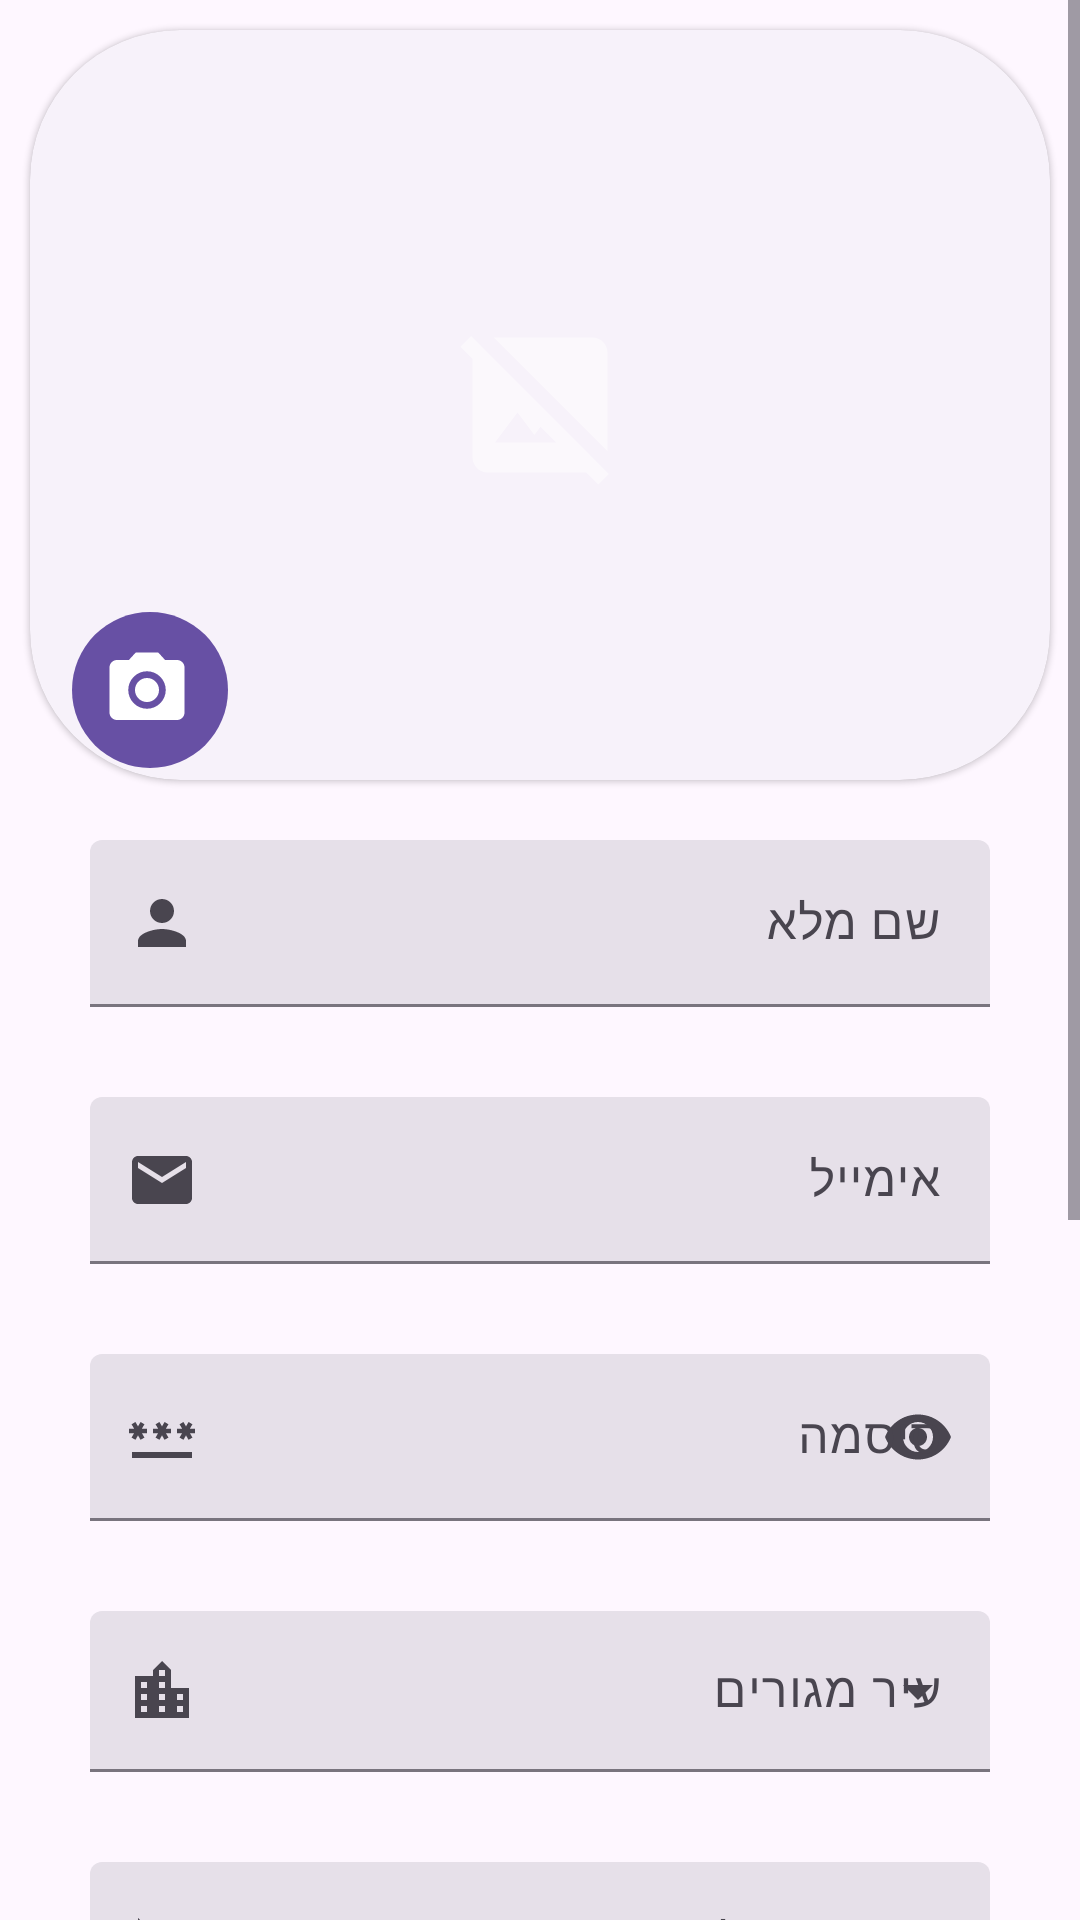

Produce the Android XML layout that renders to this screen, including the resource entries it uses.
<!-- AndroidManifest.xml: application theme Theme.MorePrati -->
<!-- res/layout/fragment_sign_up_teacher.xml -->
<ScrollView xmlns:android="http://schemas.android.com/apk/res/android"
    xmlns:app="http://schemas.android.com/apk/res-auto"
    android:layout_width="match_parent"
    android:layout_height="match_parent">
<LinearLayout
    android:layout_width="match_parent"
    android:layout_height="match_parent"
    android:orientation="vertical">


    <com.google.android.material.card.MaterialCardView
        android:layout_width="wrap_content"
        android:layout_height="wrap_content"
        style="@style/Widget.Material3.CardView.Elevated"
        app:cardCornerRadius="50dp"
        android:layout_marginHorizontal="10dp"
        android:layout_marginTop="10dp"

        >

    <RelativeLayout
        android:layout_width="match_parent"
        android:layout_height="match_parent">


        <ImageView
            android:alpha="0.5"
            android:layout_width="60dp"
            android:layout_height="60dp"
            android:layout_centerVertical="true"
            android:layout_centerHorizontal="true"
            android:src="@drawable/baseline_hide_image_24"

            />


        <com.google.android.material.imageview.ShapeableImageView
            android:id="@+id/profilePic"
            android:layout_width="match_parent"
            android:layout_height="250dp"
            android:scaleType="centerCrop"
            />


        <com.google.android.material.button.MaterialButton
            android:id="@+id/cameraButton"
            style="?attr/materialIconButtonFilledStyle"
            android:layout_width="60dp"
            android:layout_height="60dp"
            app:icon="@drawable/baseline_camera_alt_24"
            android:layout_alignParentBottom="true"
            android:layout_alignParentStart="true"
            android:layout_margin="10dp"
            app:iconSize="30dp"
            />


    </RelativeLayout>


</com.google.android.material.card.MaterialCardView>



        <com.google.android.material.textfield.TextInputLayout
            style="?attr/textInputFilledStyle"
            android:id="@+id/fullname"
            android:layout_width="match_parent"
            android:layout_height="wrap_content"
            android:hint="שם מלא"
            android:layout_marginHorizontal="30dp"
            android:layout_marginBottom="30dp"
            android:layout_marginTop="20dp"
            app:startIconDrawable="@drawable/baseline_person_24"

            >


            <com.google.android.material.textfield.TextInputEditText
                android:layout_width="match_parent"
                android:layout_height="wrap_content"
                android:fontFamily="@font/heebo_variablefont_wght"

                />

        </com.google.android.material.textfield.TextInputLayout>





    <com.google.android.material.textfield.TextInputLayout
        style="?attr/textInputFilledStyle"
        android:id="@+id/email"
        android:layout_width="match_parent"
        android:layout_height="wrap_content"
        android:layout_marginHorizontal="30dp"
        android:layout_marginBottom="30dp"
        android:hint="אימייל"
        app:startIconDrawable="@drawable/baseline_email_24"



        >

        <com.google.android.material.textfield.TextInputEditText
            android:layout_width="match_parent"
            android:layout_height="wrap_content"
            android:inputType="textWebEmailAddress"
            android:fontFamily="@font/heebo_variablefont_wght"
            />

    </com.google.android.material.textfield.TextInputLayout>

    <com.google.android.material.textfield.TextInputLayout
        style="?attr/textInputFilledStyle"
        android:id="@+id/password"
        android:layout_width="match_parent"
        android:layout_height="wrap_content"
        android:hint="סיסמה"
        app:endIconMode="password_toggle"
        android:layout_marginHorizontal="30dp"
        android:layout_marginBottom="30dp"
        android:textDirection="rtl"
        app:startIconDrawable="@drawable/baseline_password_24"
        >

        <com.google.android.material.textfield.TextInputEditText
            android:layout_width="match_parent"
            android:layout_height="wrap_content"
            android:inputType="textPassword"
            android:fontFamily="@font/heebo_variablefont_wght"


            />

    </com.google.android.material.textfield.TextInputLayout>


    <com.google.android.material.textfield.TextInputLayout
        style="@style/Widget.Material3.TextInputLayout.FilledBox.Dense.ExposedDropdownMenu"
        android:layout_width="match_parent"
        android:layout_height="wrap_content"
        android:layout_marginHorizontal="30dp"
        android:layout_marginBottom="30dp"
        app:startIconDrawable="@drawable/baseline_location_city_24"


        >

        <AutoCompleteTextView
            android:id="@+id/cityMenu"
            android:layout_width="match_parent"
            android:layout_height="wrap_content"
            android:completionThreshold="1"
            android:inputType="none"
            android:hint="עיר מגורים"
            android:fontFamily="@font/heebo_variablefont_wght"

            />
    </com.google.android.material.textfield.TextInputLayout>

    <com.google.android.material.textfield.TextInputLayout
        style="@style/Widget.Material3.TextInputLayout.FilledBox.Dense.ExposedDropdownMenu"
        android:layout_width="match_parent"
        android:layout_height="wrap_content"
        android:layout_marginHorizontal="30dp"
        android:layout_marginBottom="30dp"
        app:startIconDrawable="@drawable/baseline_square_foot_24"
        >

        <MultiAutoCompleteTextView
            android:id="@+id/subjects"
            android:layout_width="match_parent"
            android:layout_height="wrap_content"
            android:hint="מקצועות לימוד"
            android:completionThreshold="1"
            android:inputType="textMultiLine"
            android:fontFamily="@font/heebo_variablefont_wght"

            />


    </com.google.android.material.textfield.TextInputLayout>
    <com.google.android.material.textfield.TextInputLayout
        style="@style/Widget.Material3.TextInputLayout.FilledBox.Dense.ExposedDropdownMenu"
        android:layout_width="match_parent"
        android:layout_height="wrap_content"
        android:layout_marginHorizontal="30dp"
        android:layout_marginBottom="30dp"
        app:startIconDrawable="@drawable/baseline_monitor_24"
        >


        <AutoCompleteTextView
            android:id="@+id/wayOfLearning"
            android:layout_width="match_parent"
            android:layout_height="wrap_content"
            android:hint="אופן לימוד"
            android:completionThreshold="1"
            android:inputType="textMultiLine"
            android:fontFamily="@font/heebo_variablefont_wght"

            />


    </com.google.android.material.textfield.TextInputLayout>



    <com.google.android.material.textfield.TextInputLayout
        style="?attr/textInputFilledStyle"
        android:id="@+id/pricePerHour"
        android:layout_width="match_parent"
        android:layout_height="wrap_content"
        android:hint="מחיר לשעה"
        android:layout_marginHorizontal="30dp"
        android:layout_marginBottom="30dp"
        app:startIconDrawable="@drawable/baseline_payments_24"

        >

        <com.google.android.material.textfield.TextInputEditText
            android:layout_width="match_parent"
            android:layout_height="wrap_content"
            android:fontFamily="@font/heebo_variablefont_wght"

            />

    </com.google.android.material.textfield.TextInputLayout>

    <com.google.android.material.textfield.TextInputLayout
        style="?attr/textInputFilledStyle"
        android:id="@+id/description"
        android:layout_width="match_parent"
        android:layout_height="wrap_content"
        android:inputType="textMultiLine"
        android:lines="5"
        android:layout_marginHorizontal="30dp"
        android:layout_marginBottom="30dp"
        android:hint="תיאור"
        app:startIconDrawable="@drawable/baseline_notes_24"
        >

        <com.google.android.material.textfield.TextInputEditText
            android:layout_width="match_parent"
            android:layout_height="wrap_content"
            />

    </com.google.android.material.textfield.TextInputLayout>


    <RelativeLayout
        xmlns:android="http://schemas.android.com/apk/res/android"
        android:layout_width="match_parent"
        android:layout_height="match_parent">


        

        <Button
            android:layout_marginHorizontal="30dp"
            android:id="@+id/signUp"
            android:layout_width="wrap_content"
            android:layout_height="wrap_content"
            android:text="הירשם"
            android:fontFamily="@font/heebo_variablefont_wght"

            android:layout_alignParentEnd="true" /> 

    </RelativeLayout>


</LinearLayout>
    </ScrollView>
<!-- resources referenced by this layout -->
<resources>
  <!-- drawable baseline_email_24 (drawable) -->
  <vector xmlns:android="http://schemas.android.com/apk/res/android" android:autoMirrored="true" android:height="24dp" android:tint="#FFFFFF" android:viewportHeight="24" android:viewportWidth="24" android:width="24dp">
        
      <path android:fillColor="@android:color/white" android:pathData="M20,4L4,4c-1.1,0 -1.99,0.9 -1.99,2L2,18c0,1.1 0.9,2 2,2h16c1.1,0 2,-0.9 2,-2L22,6c0,-1.1 -0.9,-2 -2,-2zM20,8l-8,5 -8,-5L4,6l8,5 8,-5v2z"/>
      
  </vector>
  <!-- drawable baseline_hide_image_24 (drawable) -->
  <vector xmlns:android="http://schemas.android.com/apk/res/android" android:autoMirrored="true" android:height="5dp" android:tint="#FFFFFF" android:viewportHeight="24" android:viewportWidth="24" android:width="5dp">
        
      <path android:fillColor="@android:color/white" android:pathData="M21,5c0,-1.1 -0.9,-2 -2,-2H5.83L21,18.17V5z"/>
        
      <path android:fillColor="@android:color/white" android:pathData="M2.81,2.81L1.39,4.22L3,5.83V19c0,1.1 0.9,2 2,2h13.17l1.61,1.61l1.41,-1.41L2.81,2.81zM6,17l3,-4l2.25,3l0.82,-1.1l2.1,2.1H6z"/>
      
  </vector>
  <!-- drawable baseline_location_city_24 (drawable) -->
  <vector xmlns:android="http://schemas.android.com/apk/res/android" android:autoMirrored="true" android:height="24dp" android:tint="#FFFFFF" android:viewportHeight="24" android:viewportWidth="24" android:width="24dp">
        
      <path android:fillColor="@android:color/white" android:pathData="M15,11L15,5l-3,-3 -3,3v2L3,7v14h18L21,11h-6zM7,19L5,19v-2h2v2zM7,15L5,15v-2h2v2zM7,11L5,11L5,9h2v2zM13,19h-2v-2h2v2zM13,15h-2v-2h2v2zM13,11h-2L11,9h2v2zM13,7h-2L11,5h2v2zM19,19h-2v-2h2v2zM19,15h-2v-2h2v2z"/>
      
  </vector>
  <!-- drawable baseline_monitor_24 (drawable) -->
  <vector xmlns:android="http://schemas.android.com/apk/res/android" android:autoMirrored="true" android:height="24dp" android:tint="#FFFFFF" android:viewportHeight="24" android:viewportWidth="24" android:width="24dp">
        
      <path android:fillColor="@android:color/white" android:pathData="M20,3L4,3c-1.1,0 -2,0.9 -2,2v11c0,1.1 0.9,2 2,2h3l-1,1v2h12v-2l-1,-1h3c1.1,0 2,-0.9 2,-2L22,5c0,-1.1 -0.9,-2 -2,-2zM20,16L4,16L4,5h16v11z"/>
      
  </vector>
  <!-- drawable baseline_payments_24 (drawable) -->
  <vector xmlns:android="http://schemas.android.com/apk/res/android" android:autoMirrored="true" android:height="24dp" android:tint="#FFFFFF" android:viewportHeight="24" android:viewportWidth="24" android:width="24dp">
        
      <path android:fillColor="@android:color/white" android:pathData="M19,14L19,6c0,-1.1 -0.9,-2 -2,-2L3,4c-1.1,0 -2,0.9 -2,2v8c0,1.1 0.9,2 2,2h14c1.1,0 2,-0.9 2,-2zM10,13c-1.66,0 -3,-1.34 -3,-3s1.34,-3 3,-3 3,1.34 3,3 -1.34,3 -3,3zM23,7v11c0,1.1 -0.9,2 -2,2L4,20v-2h17L21,7h2z"/>
      
  </vector>
  <!-- drawable baseline_person_24 (drawable) -->
  <vector xmlns:android="http://schemas.android.com/apk/res/android" android:autoMirrored="true" android:height="24dp" android:tint="#FFFFFF" android:viewportHeight="24" android:viewportWidth="24" android:width="24dp">
        
      <path android:fillColor="@android:color/white" android:pathData="M12,12c2.21,0 4,-1.79 4,-4s-1.79,-4 -4,-4 -4,1.79 -4,4 1.79,4 4,4zM12,14c-2.67,0 -8,1.34 -8,4v2h16v-2c0,-2.66 -5.33,-4 -8,-4z"/>
      
  </vector>
  <style name="Theme.MorePrati" parent="Base.Theme.MorePrati" />
  <style name="Base.Theme.MorePrati" parent="Theme.Material3.DayNight.NoActionBar">
          
          
      </style>
</resources>
